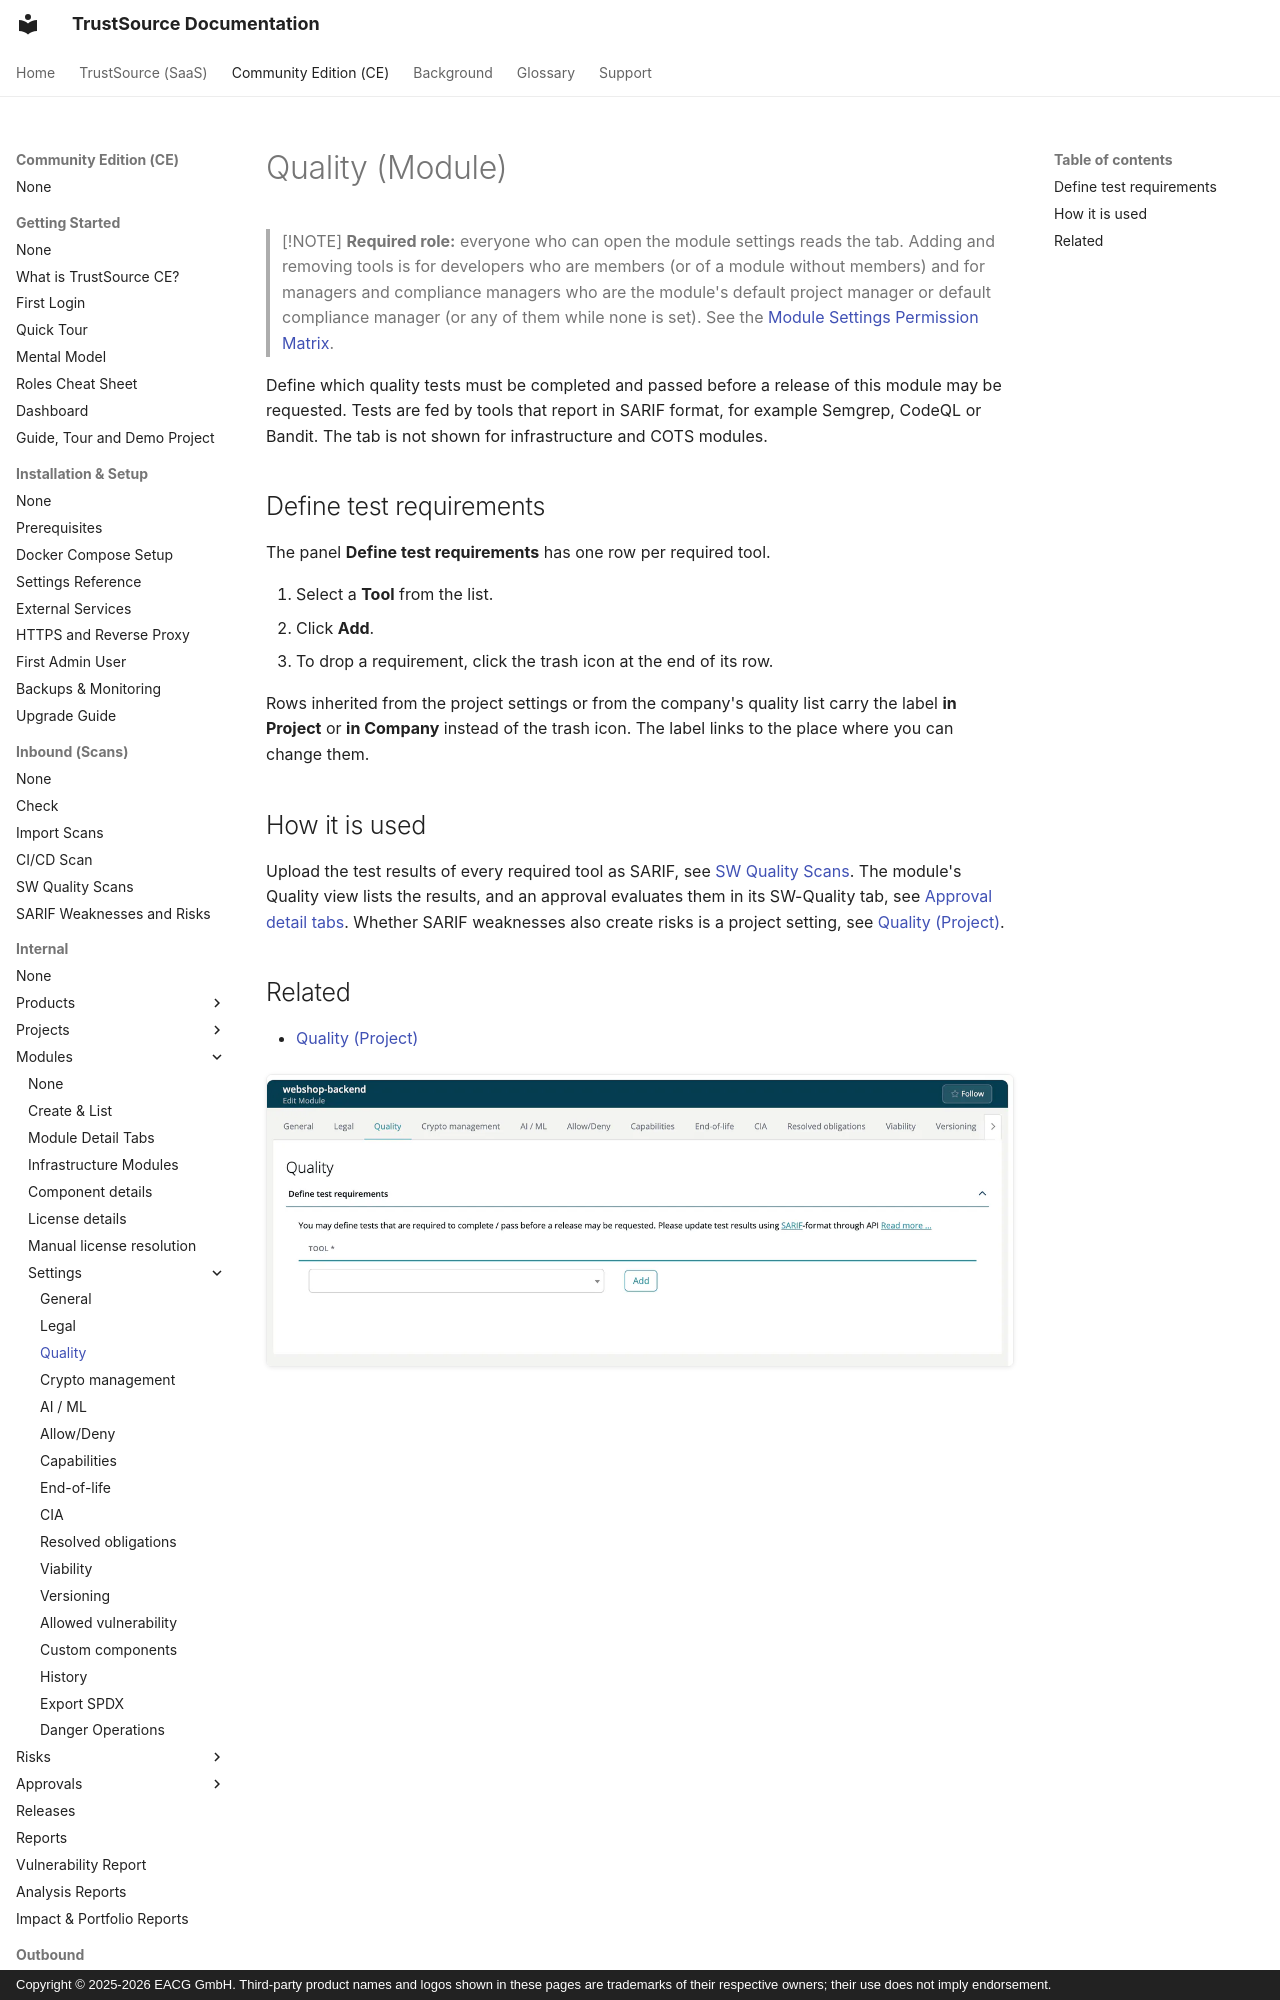

repository: TrustSource/ts-docs · page: ce/03-internal/02-modules/settings/12-quality/index.html · generator: mkdocs · copyright: Copyright © 2025-2026 EACG GmbH. Third-party product names and logos shown in these pages are trademarks of their respective owners; their use does not imply endorsement.

# Quality (Module)

> [!NOTE]
> **Required role:** everyone who can open the module settings reads the tab. Adding and removing tools is for developers who are members (or of a module without members) and for managers and compliance managers who are the module's default project manager or default compliance manager (or any of them while none is set). See the [Module Settings Permission Matrix](../../../10-roles-permissions/06a-module-settings-matrix.md).

Define which quality tests must be completed and passed before a release of this module may be requested. Tests are fed by tools that report in SARIF format, for example Semgrep, CodeQL or Bandit. The tab is not shown for infrastructure and COTS modules.
